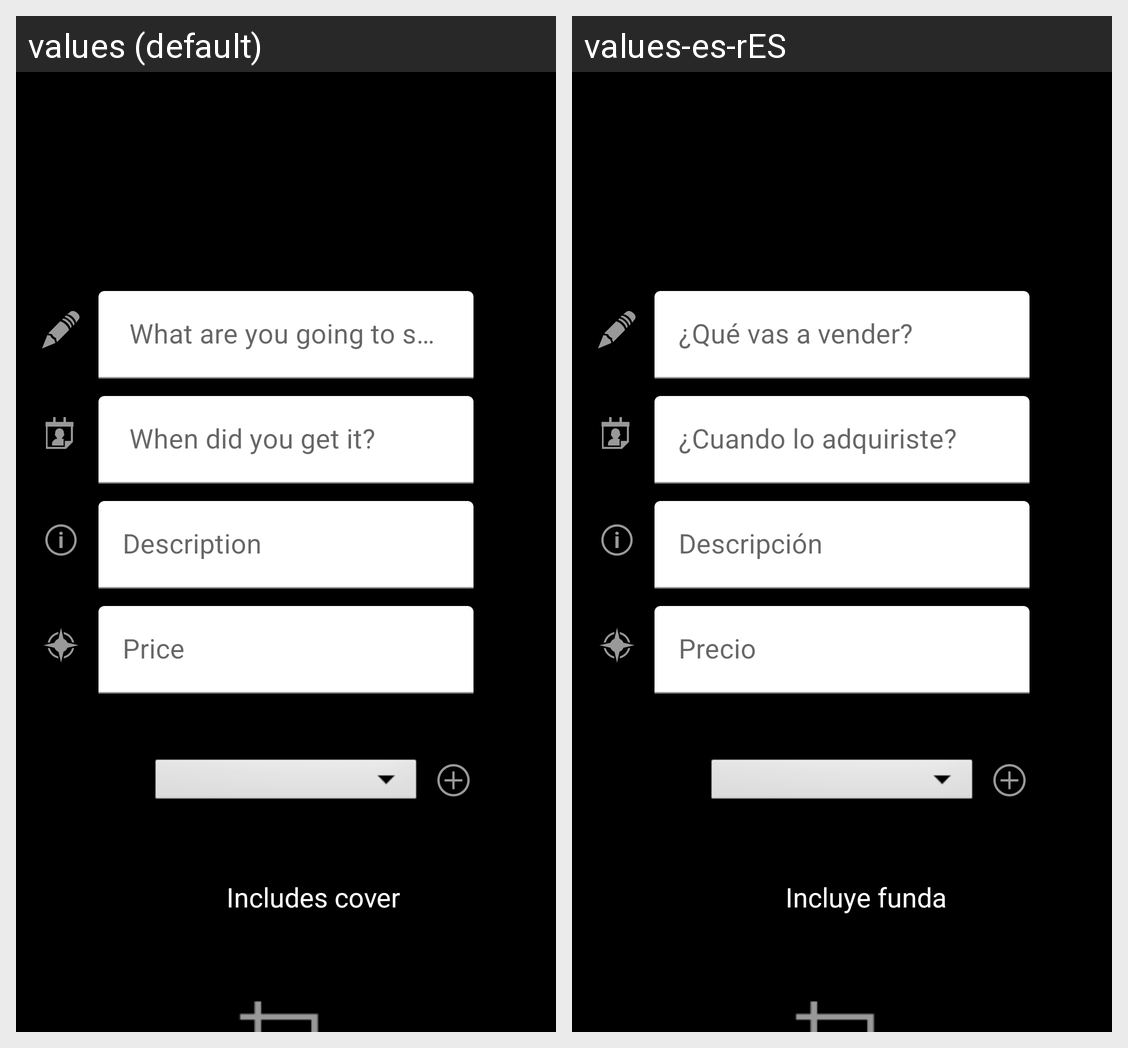

This grid shows one Android layout under two languages. Give, for every string resource on the screen, its name, the default text and each shown locale's text.
Android screen res/layout/activity_form.xml rendered under 2 locales, left to right: values (default), values-es-rES. Device: Nexus 5 (rendered at 1080×1920; each locale shown at half size, 540×960, under a caption strip naming it); theme Theme.Musec.NoActionBar.
Strings drawn on this screen, with the default value and each locale's value (text and hints the layout hard-codes, and strings that could not be matched under every locale, appear in the picture but are not listed):

incluye_funda
  values:  Includes cover
  values-es-rES: Incluye funda

precio
  values: Price
  values-es-rES: Precio

descripci_n
  values: Description
  values-es-rES: Descripción

cuando_lo_adquiriste
  values:  When did you get it?
  values-es-rES: ¿Cuando lo adquiriste?

qu_vas_a_vender
  values:  What are you going to sell?
  values-es-rES: ¿Qué vas a vender?
